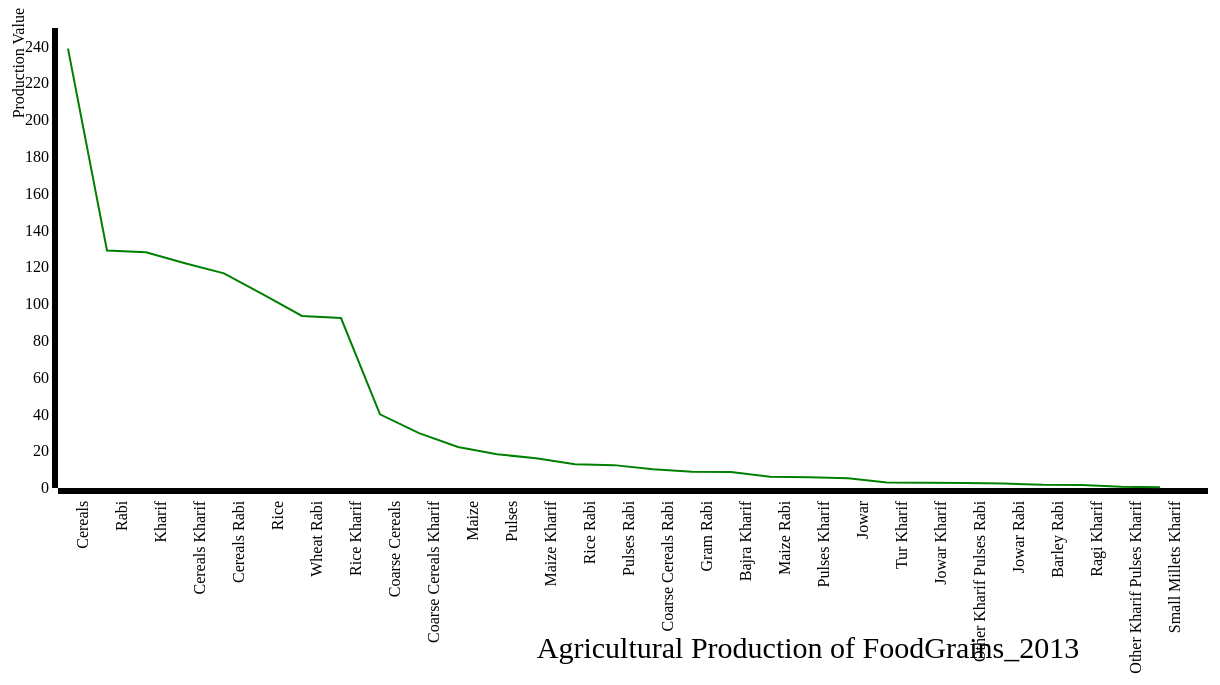
D3 v3 page, settled after 480 driven frames (8 s of simulated time); the page loaded 1 data file(s).


        d3.json("FoodGrains_2013.json",function(data) {
       data.sort(function(a,b)
       {
         return b.value-a.value;
       });         var vis = d3.select("#visualisation"),
     WIDTH = 1000,
     HEIGHT = 500,
     MARGINS = {
         top: 20,
         right: 40,
         bottom: 20,
         left: 50
     },
     xScale = d3.scale.ordinal().rangeRoundBands([50,1200]);
xAxis = d3.svg.axis().scale(xScale).orient("bottom");
xScale.domain(data.map(function(d) { return d.Particulars; }));
yScale = d3.scale.linear().range([HEIGHT - MARGINS.top, MARGINS.bottom]).domain([0,250]),
 xAxis = d3.svg.axis()
   .scale(xScale),yAxis = d3.svg.axis()
   .scale(yScale);
   //vis.append("svg:g")
   //.call(xAxis);
   vis.append("svg:g")
   .attr("class", "x axis")
   .attr("transform", "translate(0," + (HEIGHT - MARGINS.bottom) + ")")
   .call(xAxis)
   .selectAll("text")
   .style("text-anchor", "end")
   .attr("dx", "-.8em")
   .attr("dy", "-.55em")
   .attr("transform", "rotate(-90)" );

 //vis.append("svg:g")
  //.call(yAxis);
  yAxis = d3.svg.axis()
   .scale(yScale)
   .orient("left");
   vis.append("svg:g")
   .attr("transform", "translate(" + (MARGINS.left) + ",0)")
   .call(yAxis);
   var lineGen = d3.svg.line()
     .x(function(d) {
       return xScale(d.Particulars);
     })
     .y(function(d) {
       return yScale(d.value);
     });
 vis.append('svg:path')
 .attr('d', lineGen(data))
 .attr('stroke', 'green')
 .attr('stroke-width', 2)
 .attr('fill', 'none')
 vis.append("text")
   .attr("class", "x label")
   .attr("text-anchor", "middle")
   .attr("font-size","30px")
   .attr("x", 800)
   .attr("y", HEIGHT+150)
   .text("Agricultural Production of FoodGrains_2013");
 vis.append("text")
   .attr("class", "y label")
   .attr("text-anchor", "end")
   .attr("y", 6)
   .attr("dy", ".65em")
   .attr("transform", "rotate(-90)")
   .text("Production Value");
 });
         

### data: FoodGrains_2013.json
[
 {
  "Particulars": "Kharif",
  "value": 128.1
 },
 {
  "Particulars": "Rabi",
  "value": 129.1
 },
 {
  "Particulars": "Rice",
  "value": 105.2
 },
 {
  "Particulars": "Rice Kharif",
  "value": 92.37
 },
 {
  "Particulars": "Rice Rabi",
  "value": 12.87
 },
 {
  "Particulars": "Wheat Rabi",
  "value": 93.51
 },
 {
  "Particulars": "Jowar",
  "value": 5.28
 },
 {
  "Particulars": "Jowar Kharif",
  "value": 2.84
 },
 "... 21 more items"
]